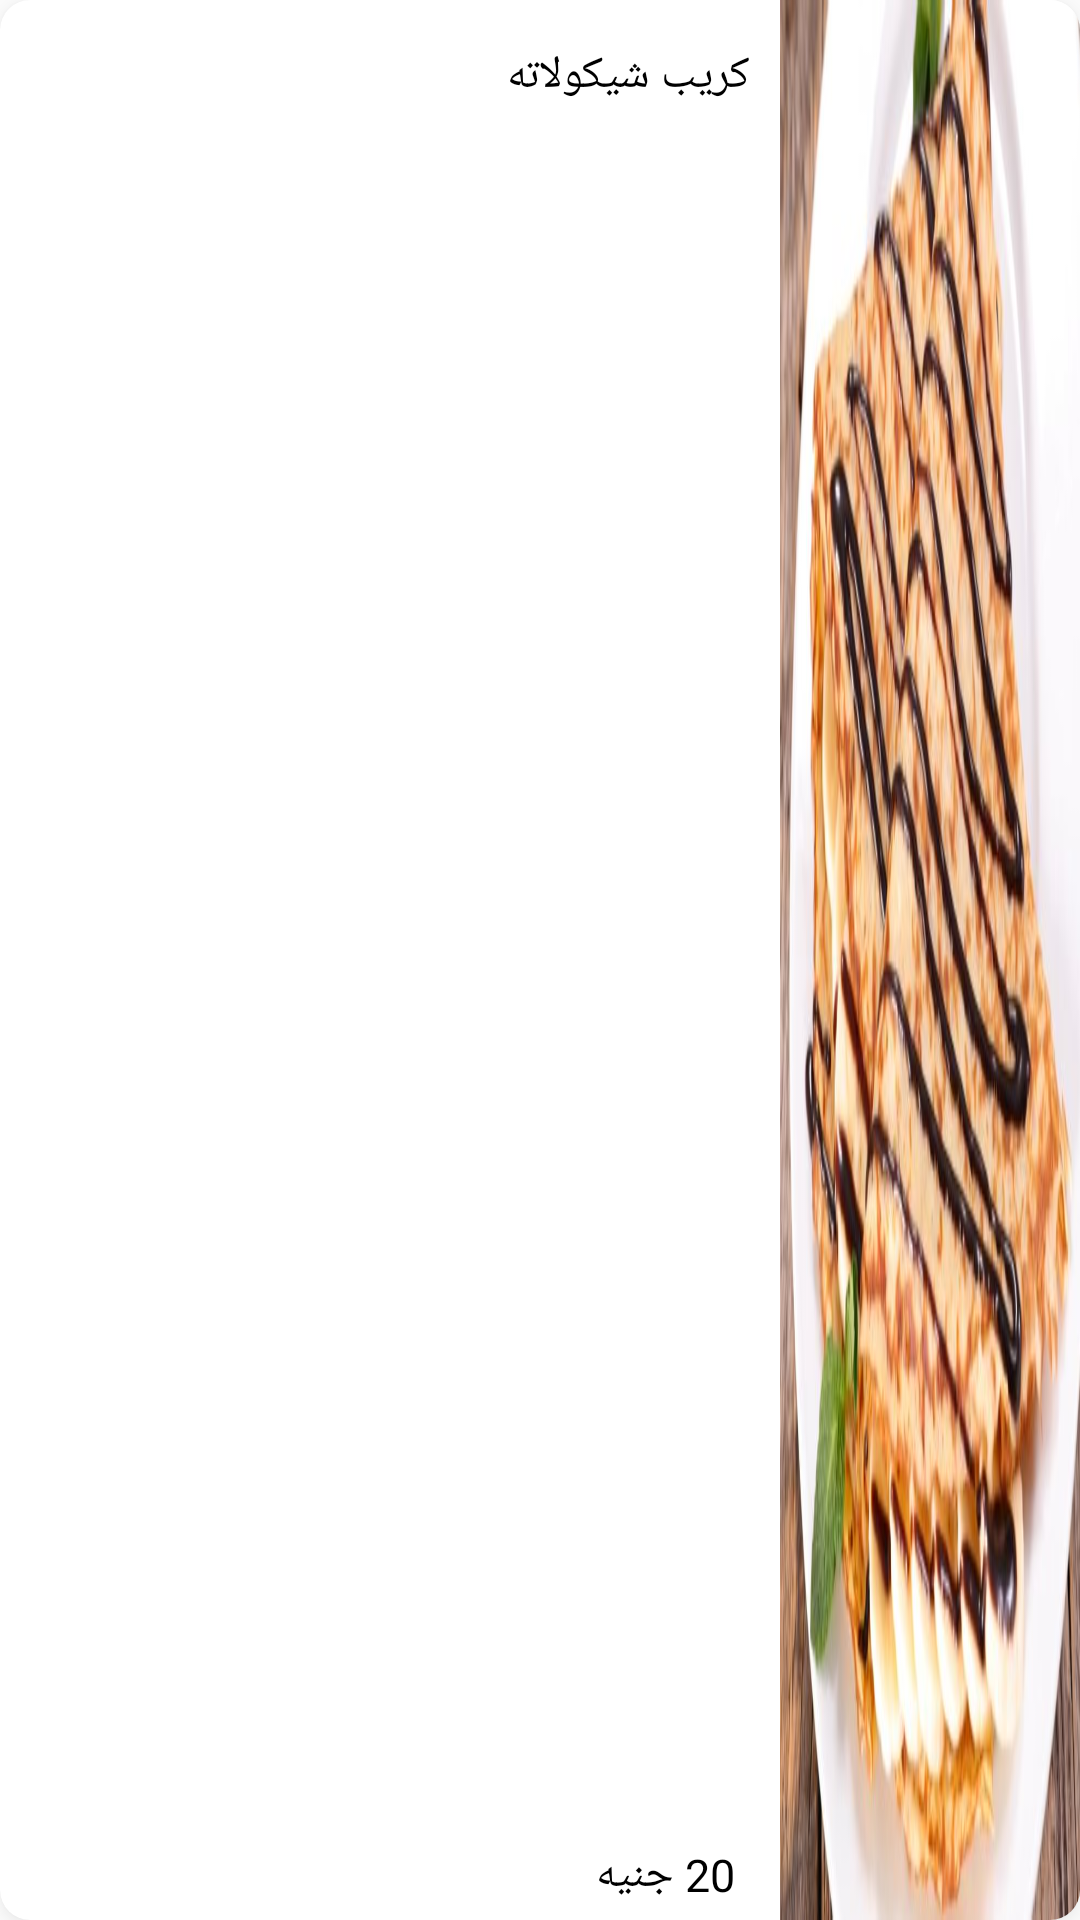

Android layout source for this screen:
<!-- AndroidManifest.xml: application theme Theme.Firebasedemo -->
<!-- res/layout/item.xml -->
<?xml version="1.0" encoding="utf-8"?>
<androidx.cardview.widget.CardView xmlns:android="http://schemas.android.com/apk/res/android"
    android:layout_width="match_parent"
    android:layout_height="95dp"
    xmlns:app="http://schemas.android.com/apk/res-auto"
    xmlns:tools="http://schemas.android.com/tools"
    android:outlineSpotShadowColor="@color/Gray"
    android:outlineAmbientShadowColor="@color/Gray"

    android:clickable="true"
    android:focusable="true"
    android:foreground="?android:attr/selectableItemBackground"
    android:background="?android:selectableItemBackground"

    android:layout_marginBottom="10dp"
    app:cardCornerRadius="10dp">

    <RelativeLayout
        android:layout_width="match_parent"
        android:layout_height="match_parent">

        <ImageView
            android:id="@+id/image_item"
            android:layout_width="100dp"
            android:layout_height="match_parent"
            android:layout_alignParentRight="true"
            android:scaleType="fitXY"
            android:src="@drawable/crepe" />

        <TextView
            android:id="@+id/name_item"
            android:layout_width="match_parent"
            android:layout_height="wrap_content"
            android:layout_marginTop="15dp"
            android:layout_marginRight="10dp"
            android:layout_toLeftOf="@+id/image_item"
            android:fontFamily="@font/almarai"
            android:maxLines="2"
            android:text="كريب شيكولاته"
            android:textColor="@color/black"
            android:textSize="15dp" />

        <TextView
            android:id="@+id/price_item"
            android:layout_width="match_parent"
            android:layout_height="wrap_content"
            android:layout_alignParentBottom="true"
            android:layout_marginStart="15dp"
            android:layout_marginEnd="15dp"
            android:layout_marginBottom="5dp"
            android:layout_toLeftOf="@+id/image_item"
            android:fontFamily="@font/almarai"
            android:text="20 جنيه"
            android:textColor="@color/black"
            android:textSize="15dp" />

    </RelativeLayout>

</androidx.cardview.widget.CardView>
<!-- resources referenced by this layout -->
<resources>
  <color name="Gray">#C0C0C0</color>
  <color name="black">#FF000000</color>
  <!-- drawable crepe: jpg bitmap (drawable-v24, 43880 bytes) -->
  <style name="Theme.Firebasedemo" parent="Theme.AppCompat.Light.NoActionBar">
          
          <item name="colorPrimary">@color/Orange</item>
          <item name="colorPrimaryVariant">@color/Orange</item>
          <item name="colorOnPrimary">@color/Orange</item>
          
          <item name="colorSecondary">@color/Orange</item>
          <item name="colorSecondaryVariant">@color/Orange</item>
          <item name="colorOnSecondary">@color/Orange</item>
          
          <item name="android:statusBarColor" tools:targetApi="l">?attr/colorPrimaryVariant</item>
          
      </style>
  <color name="Orange">#FF9F00</color>
</resources>
